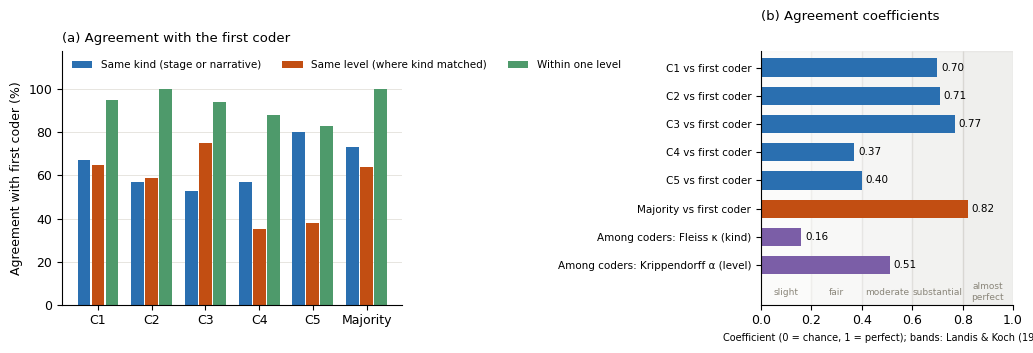
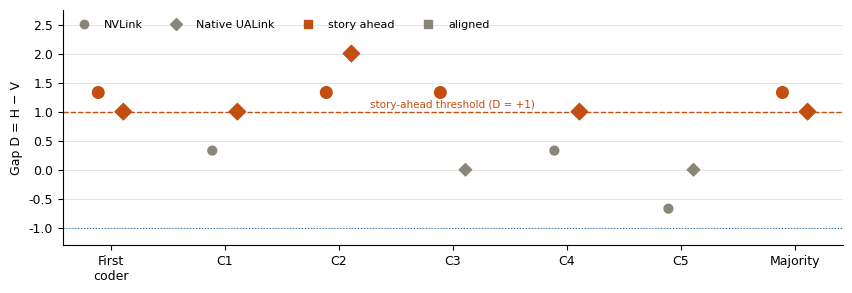
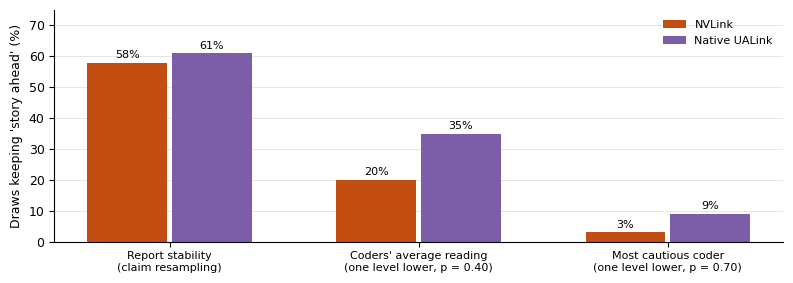

The script that saved these images, in order:
"""Appendix 10 figures: human second coding (five coders, 30 claims). Not part of the public repo."""
import matplotlib
matplotlib.use("Agg")
import matplotlib.pyplot as plt
plt.rcParams.update({"font.family": "DejaVu Sans", "font.size": 9, "axes.spines.top": False, "axes.spines.right": False})
BLUE, ORANGE, GREEN, GREY, PURPLE = "#2A6FB0", "#C24E12", "#4E9A6B", "#8A867A", "#7B5EA7"
coders = ["C1", "C2", "C3", "C4", "C5", "Majority"]
kind = [67, 57, 53, 57, 80, 73]; exact = [65, 59, 75, 35, 38, 64]; within = [95, 100, 94, 88, 83, 100]
qwk = [0.70, 0.71, 0.77, 0.37, 0.40, 0.82]

fig, ax = plt.subplots(1, 2, figsize=(10.4, 3.6), gridspec_kw={"width_ratios": [1.35, 1]})
w = 0.26
for i, (vals, lab, col) in enumerate(((kind, "Same kind (stage or narrative)", BLUE), (exact, "Same level (where kind matched)", ORANGE), (within, "Within one level", GREEN))):
    xs = [x + (i - 1) * w for x in range(len(coders))]
    ax[0].bar(xs, vals, w * 0.92, color=col, label=lab)
ax[0].set_xticks(range(len(coders))); ax[0].set_xticklabels(coders); ax[0].set_ylim(0, 118); ax[0].set_ylabel("Agreement with first coder (%)")
ax[0].grid(axis="y", color="#E3E1DA", lw=0.6); ax[0].set_axisbelow(True)
ax[0].legend(frameon=False, fontsize=7.5, loc="upper left", ncol=3)
ax[0].set_title("(a) Agreement with the first coder", loc="left", fontsize=9.5)
labels = ["C1 vs first coder", "C2 vs first coder", "C3 vs first coder", "C4 vs first coder", "C5 vs first coder", "Majority vs first coder", "Among coders: Fleiss κ (kind)", "Among coders: Krippendorff α (level)"]
vals = qwk + [0.16, 0.51]
cols = [BLUE] * 5 + [ORANGE] + [PURPLE, PURPLE]
for lo, hi, name in ((0, 0.2, "slight"), (0.2, 0.4, "fair"), (0.4, 0.6, "moderate"), (0.6, 0.8, "substantial"), (0.8, 1.0, "almost\nperfect")):
    ax[1].axvspan(lo, hi, color=GREY, alpha=0.03 + 0.025 * (lo * 5))
    ax[1].text((lo + hi) / 2, -0.95, name, fontsize=6.5, color=GREY, ha="center", va="center")
ys = list(range(len(labels)))[::-1]
ax[1].barh(ys, vals, 0.65, color=cols)
for y, v in zip(ys, vals):
    ax[1].text(v + 0.015, y, f"{v:.2f}", va="center", fontsize=7.5)
ax[1].set_yticks(ys); ax[1].set_yticklabels(labels, fontsize=7.5); ax[1].set_xlim(0, 1); ax[1].set_ylim(-1.4, len(labels) - 0.4)
ax[1].set_xlabel("Coefficient (0 = chance, 1 = perfect); bands: Landis & Koch (1977)", fontsize=7)
ax[1].set_title("(b) Agreement coefficients", loc="left", fontsize=9.5, pad=22)
fig.tight_layout(); fig.savefig("figA1_coder_agreement.png", dpi=220, bbox_inches="tight"); plt.close(fig)

# A2: gap per reading for the two story-ahead technologies
readers = ["First\ncoder", "C1", "C2", "C3", "C4", "C5", "Majority"]
D = {"NVLink": [1.33, 0.33, 1.33, 1.33, 0.33, -0.67, 1.33], "Native UALink": [1.00, 1.00, 2.00, 0.00, 1.00, 0.00, 1.00]}
fig, ax = plt.subplots(figsize=(8.6, 3.0))
for j, (tech, ys) in enumerate(D.items()):
    xs = [x + (j - 0.5) * 0.22 for x in range(len(readers))]
    ax.scatter(xs, ys, s=[70 if y >= 1 else 40 for y in ys], color=[ORANGE if y >= 1 else GREY for y in ys], marker="o" if j == 0 else "D", zorder=3, label=tech)
ax.axhline(1, color=ORANGE, lw=1, ls="--"); ax.text(3.0, 1.07, "story-ahead threshold (D = +1)", fontsize=7.5, color=ORANGE, ha="center")
ax.axhline(-1, color=BLUE, lw=0.8, ls=":")
ax.set_xticks(range(len(readers))); ax.set_xticklabels(readers); ax.set_ylabel("Gap D = H − V"); ax.set_ylim(-1.3, 2.75)
ax.grid(axis="y", color="#E3E1DA", lw=0.6); ax.set_axisbelow(True)
from matplotlib.lines import Line2D
ax.legend(handles=[Line2D([], [], marker="o", ls="", color=GREY, label="NVLink"), Line2D([], [], marker="D", ls="", color=GREY, label="Native UALink"),
                   Line2D([], [], marker="s", ls="", color=ORANGE, label="story ahead"), Line2D([], [], marker="s", ls="", color=GREY, label="aligned")],
          frameon=False, fontsize=8, ncol=4, loc="upper left")
fig.tight_layout(); fig.savefig("figA2_coder_verdicts.png", dpi=220, bbox_inches="tight"); plt.close(fig)

# A3: sensitivity
cases = ["Report stability\n(claim resampling)", "Coders' average reading\n(one level lower, p = 0.40)", "Most cautious coder\n(one level lower, p = 0.70)"]
nv = [58, 20, 3]; ua = [61, 35, 9]
fig, ax = plt.subplots(figsize=(8.0, 2.9))
for i, (vals, lab, col) in enumerate(((nv, "NVLink", ORANGE), (ua, "Native UALink", PURPLE))):
    xs = [x + (i - 0.5) * 0.34 for x in range(3)]
    ax.bar(xs, vals, 0.32, color=col, label=lab)
    for x, v in zip(xs, vals):
        ax.text(x, v + 1.5, f"{v}%", ha="center", fontsize=8)
ax.set_xticks(range(3)); ax.set_xticklabels(cases, fontsize=8); ax.set_ylim(0, 75); ax.set_ylabel("Draws keeping 'story ahead' (%)")
ax.grid(axis="y", color="#E3E1DA", lw=0.6); ax.set_axisbelow(True); ax.legend(frameon=False, fontsize=8)
fig.tight_layout(); fig.savefig("figA3_coder_sensitivity.png", dpi=220, bbox_inches="tight"); plt.close(fig)
print("ok")
